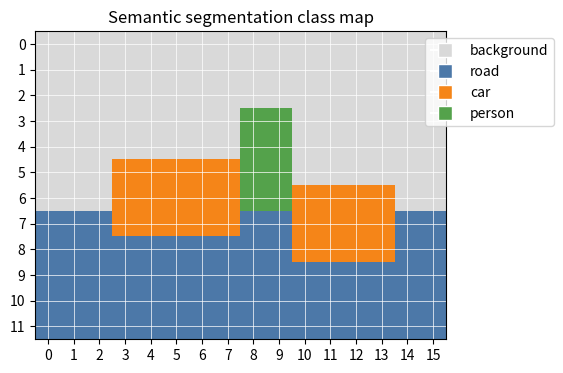

Reproduce this figure in Python.
import numpy as np
import matplotlib.font_manager as fm
import matplotlib.pyplot as plt
from matplotlib.colors import ListedColormap

available_fonts = {f.name for f in fm.fontManager.ttflist}
for font_name in ['Malgun Gothic', 'AppleGothic', 'NanumGothic']:
    if font_name in available_fonts:
        plt.rcParams['font.family'] = font_name
        break

plt.rcParams['figure.figsize'] = (10, 4)
plt.rcParams['axes.unicode_minus'] = False


batch_size = 2
num_classes = 4
height, width = 128, 128

logits_shape = (batch_size, num_classes, height, width)
target_shape = (batch_size, height, width)

print('모델 출력 logits shape:', logits_shape)
print('정답 class map shape:', target_shape)
print('\n각 픽셀 위치마다 num_classes개의 점수가 있고, 정답은 픽셀마다 클래스 id 하나입니다.')


class_names = {
    0: 'background',
    1: 'road',
    2: 'car',
    3: 'person',
}

class_map = np.zeros((12, 16), dtype=np.int64)
class_map[7:, :] = 1          # road
class_map[5:8, 3:8] = 2       # car 1
class_map[6:9, 10:14] = 2     # car 2
class_map[3:7, 8:10] = 3      # person

print(class_map)


colors = [
    '#d9d9d9',  # background
    '#4c78a8',  # road
    '#f58518',  # car
    '#54a24b',  # person
]
cmap = ListedColormap(colors)

fig, ax = plt.subplots(figsize=(8, 4))
im = ax.imshow(class_map, cmap=cmap, vmin=0, vmax=len(colors) - 1)
ax.set_title('Semantic segmentation class map')
ax.set_xticks(range(class_map.shape[1]))
ax.set_yticks(range(class_map.shape[0]))
ax.grid(color='white', linewidth=0.5)

handles = [plt.Line2D([0], [0], marker='s', color='w', markerfacecolor=colors[i], markersize=10, label=name)
           for i, name in class_names.items()]
ax.legend(handles=handles, loc='upper right', bbox_to_anchor=(1.28, 1.0))
plt.show()


unique_ids, counts = np.unique(class_map, return_counts=True)

for class_id, count in zip(unique_ids, counts):
    print(f'class {class_id} ({class_names[class_id]}): {count} pixels')


rng = np.random.default_rng(0)
logits = rng.normal(size=(num_classes, 4, 5))
predicted_class_map = logits.argmax(axis=0)

print('logits shape:', logits.shape)
print('predicted class map shape:', predicted_class_map.shape)
print(predicted_class_map)
